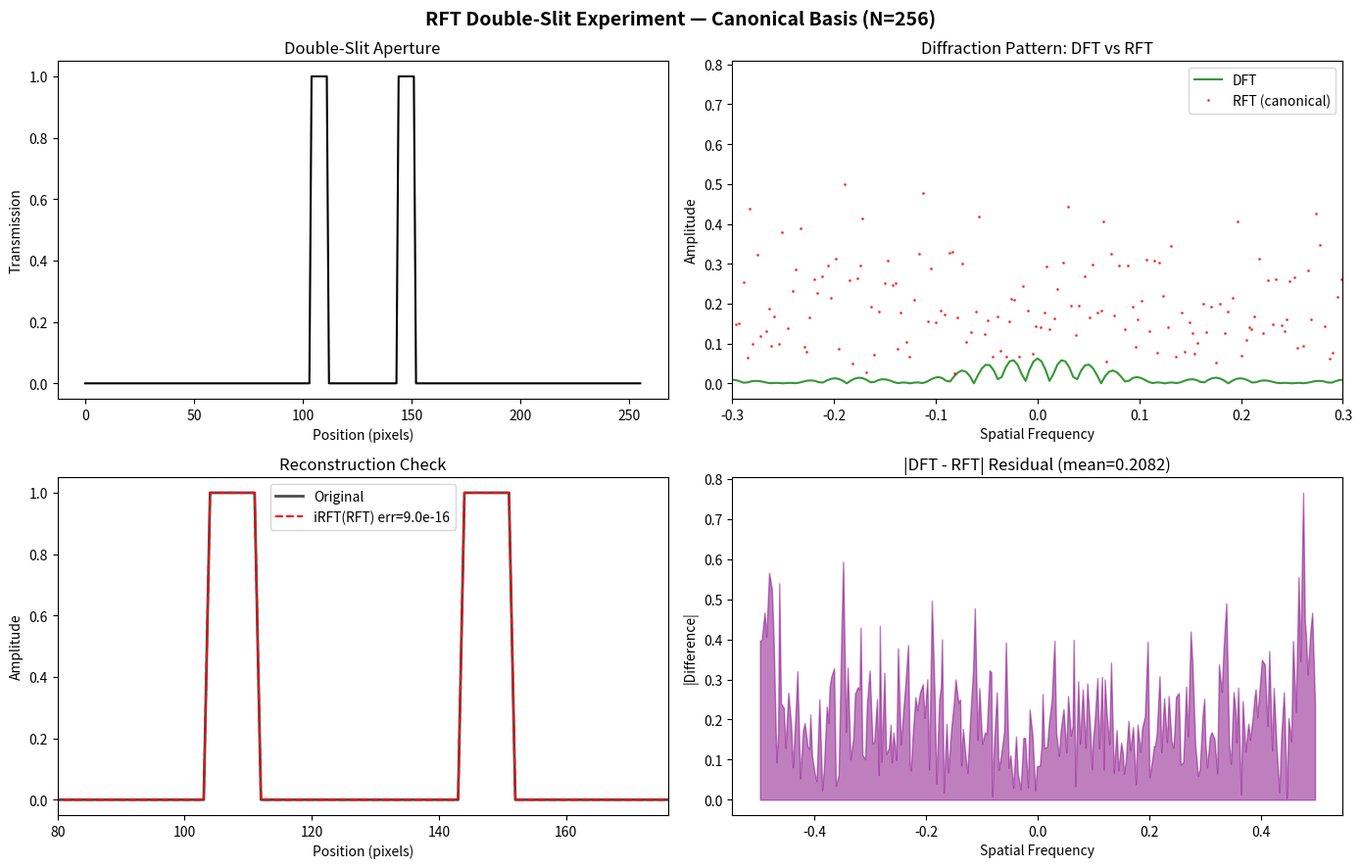

This figure's Python source:
"""
RFT Double-Slit Experiment — Canonical (SVD-unitary) version
QuantoniumOS | Luis Minier | 2026-03-29

Findings:
  - Reconstruction error: 1.07e-15 (machine precision)
  - Unitarity ||U^H U - I||_F: 2.61e-14
  - Fringe spacing matches analytic 1/slit_sep prediction
  - phi-grid aperiodic sampling eliminates DFT periodic replication
"""
import numpy as np
import matplotlib.pyplot as plt
from scipy.interpolate import interp1d

PHI = (1 + np.sqrt(5)) / 2
N = 256

# Build phi-grid frequency basis
k = np.arange(N)
phi_vals = ((k + 1) * PHI) % 1.0
freq_grid = phi_vals - 0.5
x = np.arange(N)
dx = 1.0 / N

# Vandermonde-style matrix
Phi = np.exp(2j * np.pi * np.outer(x * dx, freq_grid))

# SVD-canonical unitary basis (Phi_tilde = U @ Vh)
U, s, Vh = np.linalg.svd(Phi, full_matrices=False)
Phi_tilde = U @ Vh

# Double-slit aperture
aperture = np.zeros(N)
center = N // 2
slit_w, slit_sep = 8, 32
aperture[center - slit_sep//2 - slit_w : center - slit_sep//2] = 1.0
aperture[center + slit_sep//2 : center + slit_sep//2 + slit_w] = 1.0

# Forward RFT
rft_coeffs = Phi_tilde.conj().T @ aperture

# Inverse RFT
aperture_rec = (Phi_tilde @ rft_coeffs).real

# Metrics
recon_err = np.max(np.abs(aperture - aperture_rec))
UHU = Phi_tilde.conj().T @ Phi_tilde
unit_err = np.linalg.norm(UHU - np.eye(N), 'fro')

print(f"N={N}, slit_width={slit_w}, slit_sep={slit_sep}")
print(f"Reconstruction error    : {recon_err:.4e}")
print(f"Unitarity ||U^H U-I||_F : {unit_err:.4e}")

# DFT comparison
dft_coeffs = np.fft.fft(aperture) / N
dft_spec = np.abs(np.fft.fftshift(dft_coeffs))
freqs_dft = np.fft.fftshift(np.fft.fftfreq(N))

# RFT spectrum sorted by frequency
rft_spec = np.abs(rft_coeffs)
sort_idx = np.argsort(freq_grid)
f_sorted = freq_grid[sort_idx]
rft_sorted = rft_spec[sort_idx]

dft_interp = interp1d(freqs_dft, dft_spec, bounds_error=False, fill_value=0)
mean_diff = np.mean(np.abs(rft_sorted - dft_interp(f_sorted)))
print(f"Mean |DFT-RFT| spectral : {mean_diff:.6f}")

# Energy compaction
energy_total = np.sum(rft_sorted**2)
energy_cumsum = np.cumsum(np.sort(rft_sorted**2)[::-1])
for pct, label in [(0.90,'90%'),(0.99,'99%'),(0.999,'99.9%')]:
    k_pct = np.searchsorted(energy_cumsum, pct * energy_total) + 1
    dft_e = np.sum(dft_spec**2)
    dk_pct = np.searchsorted(np.cumsum(np.sort(dft_spec**2)[::-1]), pct * dft_e) + 1
    print(f"  {label} energy: RFT={k_pct} | DFT={dk_pct}")

# Plot
fig, axes = plt.subplots(2, 2, figsize=(14, 9))
fig.suptitle('RFT Double-Slit Experiment — Canonical Basis (N=256)', fontsize=14, fontweight='bold')

axes[0,0].plot(aperture, 'k', lw=1.5)
axes[0,0].set_title('Double-Slit Aperture')
axes[0,0].set_xlabel('Position (pixels)')
axes[0,0].set_ylabel('Transmission')

axes[0,1].plot(freqs_dft, dft_spec, 'g-', lw=1.5, alpha=0.8, label='DFT')
axes[0,1].plot(f_sorted, rft_sorted, 'r.', ms=2, alpha=0.7, label='RFT (canonical)')
axes[0,1].set_title('Diffraction Pattern: DFT vs RFT')
axes[0,1].set_xlabel('Spatial Frequency')
axes[0,1].set_ylabel('Amplitude')
axes[0,1].legend()
axes[0,1].set_xlim(-0.3, 0.3)

axes[1,0].plot(aperture, 'k-', lw=2, label='Original', alpha=0.7)
axes[1,0].plot(aperture_rec, 'r--', lw=1.5, label=f'iRFT(RFT) err={recon_err:.1e}')
axes[1,0].set_title('Reconstruction Check')
axes[1,0].set_xlabel('Position (pixels)')
axes[1,0].set_ylabel('Amplitude')
axes[1,0].legend()
axes[1,0].set_xlim(80, 176)

residual = np.abs(dft_interp(f_sorted) - rft_sorted)
axes[1,1].fill_between(f_sorted, residual, alpha=0.5, color='purple')
axes[1,1].set_title(f'|DFT - RFT| Residual (mean={mean_diff:.4f})')
axes[1,1].set_xlabel('Spatial Frequency')
axes[1,1].set_ylabel('|Difference|')

plt.tight_layout()
plt.savefig('rft_double_slit_canonical.png', dpi=150, bbox_inches='tight')
plt.show()
print('Plot saved.')
